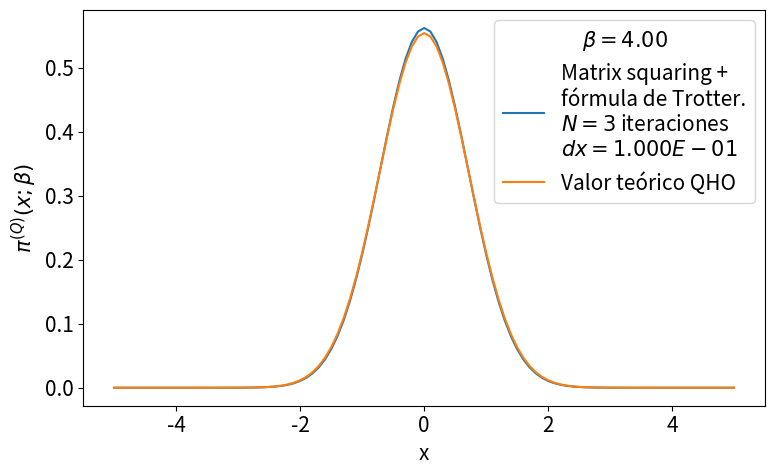

Write the Python code that produced this figure.
# -*- coding: utf-8 -*-
from __future__ import division
import numpy as np
import matplotlib.pyplot as plt
from time import time
import pandas as pd

def rho_free(x,xp,beta):
    """
    Uso: devuelve elemento de matriz dsnsidad para el caso de una partícula libre en un toro infinito.
    """
    return (2.*np.pi*beta)**(-0.5) * np.exp(-(x-xp)**2 / (2 * beta) )

def harmonic_potential(x):
    """Devuelve valor del potencial harmónico para una posición x dada"""
    return 0.5*x**2

def anharmonic_potential(x):
    """Devuelve valor de potencial anharmónico para una posición x dada"""
    return 0.5*x**2 - x**3 + x**4

def QHO_canonical_ensemble(x,beta):
    """
    Uso:    calcula probabilidad teórica cuántica de encontrar al osciladoe armónico 
            (presente en un baño térmico) en la posición x.
    
    Recibe:
        x: float            -> posición
        beta: float         -> inverso de temperatura en unidades reducidas beta = 1/T.
    
    Devuelve:
        probabilidad teórica cuántica en posición dada para temperatura T dada. 
    """
    return (np.tanh(beta/2.)/np.pi)**0.5 * np.exp(- x**2 * np.tanh(beta/2.))

def rho_trotter(x_max = 5., nx = 101, beta=1, potential=harmonic_potential):
    """
    Uso:    devuelve matriz densidad en aproximación de Trotter para altas temperaturas y un potencial dado

    Recibe:
        grid: list      -> lista de dimensión N
        beta: float     -> inverso de temperatura en unidades reducidas
        potential: func -> potencial de interacción

    Devuelve:
        matrix          -> matriz densidad de dimension NxN
    """
    dx = 2. * x_max / (nx - 1)
    grid_x = np.array([i*dx for i in range(-int((nx-1)/2), int(nx/2 + 1))])
    rho = np.array([ [ rho_free(x , xp, beta) * np.exp(-0.5*beta*(potential(x)+potential(xp))) for x in grid_x] for xp in grid_x])
    return rho, grid_x, dx

def density_matrix_squaring(rho, grid_x, N_iter = 1, beta_ini = 1, print_steps=True):
    """
    Uso:    
    """
    dx = grid_x[1] - grid_x[0]
    beta_fin = beta_ini * 2 **  N_iter
    print('\nbeta_ini = %.3f'%beta_ini,
            '\n----------------------------------------------------------------')
    for i in range(N_iter):
        rho = dx * np.dot(rho,rho)
        if print_steps==True:
            print(u'Iteration %d)  2^%d * beta_ini --> 2^%d * beta_ini'%(i, i, i+1))
    trace_rho = np.trace(rho)*dx
    return rho, trace_rho, beta_fin

def save_pi_x_csv(grid_x, x_weights, file_name, relevant_info, print_data=True):
    # Guardamos datos de pi(x;beta) en archivo .csv usando pandas
    pi_x_data = {'Position x': grid_x,
                'Prob. density': x_weights}
    pi_x_data = pd.DataFrame(data=pi_x_data)
    with open(file_name,mode='w') as rho_csv:
        rho_csv.write(relevant_info+'\n')
    rho_csv.close()
    with open(file_name,mode='a') as rho_csv:
        pi_x_data.to_csv(rho_csv)
    rho_csv.close()
    if print_data==True:
        print(pi_x_data)
    return pi_x_data


def run_pi_x_squaring(x_max=5., nx=200, N_iter=7, beta_fin=4, potential=harmonic_potential,
                         potential_string =  'harmonic_potential', print_steps=True,
                         save_data=True, plot=True, save_plot=True, show_plot=True):
    beta_ini = beta_fin * 2**(-N_iter)
    # Cálculo de rho con aproximación de Trotter
    rho, grid_x, dx = rho_trotter(x_max, nx, beta_ini, potential)
    # Aproximación de rho con matrix squaring iterado N_iter veces.
    rho, trace_rho, beta_fin_2 = density_matrix_squaring(rho, grid_x, N_iter, 
                                                            beta_ini, print_steps)
    print('----------------------------------------------------------------\n',
           u'beta_fin = %.3f   Z(beta_fin) = Tr(rho(beta_fin)) ≈ %.3E \n'%(beta_fin_2,trace_rho))
    # Normalización de rho y cálculo de densidades de probabilidad para valores en grid_x
    rho_normalized = rho/trace_rho
    x_weights = np.diag(rho_normalized)
    if save_data==True:
        # Nombre del archivo csv en el que guardamos valores de pi(x;beta_fin)
        file_name = u'pi_x-%s-x_max_%.3f-nx_%d-N_iter_%d-beta_fin_%.3f.csv'\
                                            %(potential_string,x_max,nx,N_iter,beta_fin)
        # Información relevante para agregar como comentario al archivo csv
        relevant_info = u'# %s   x_max = %.3f   nx = %d   '%(potential_string,x_max,nx) + \
                        u'N_iter = %d   beta_ini = %.3f   '%(N_iter,beta_ini,) + \
                        u'beta_fin = %.3f'%beta_fin
        # Guardamos valores  de pi(x;beta_fin) en archivo csv
        save_pi_x_csv(grid_x, x_weights, file_name, relevant_info, print_data=0)
    # Gráfica y comparación con teoría
    if plot == True:
        plt.figure(figsize=(8,5))
        plt.plot(grid_x, x_weights, label = 'Matrix squaring +\nfórmula de Trotter.\n$N=%d$ iteraciones\n$dx=%.3E$'%(N_iter,dx))
        plt.plot(grid_x, QHO_canonical_ensemble(grid_x,beta_fin), label=u'Valor teórico QHO')
        plt.xlabel(u'x')
        plt.ylabel(u'$\pi^{(Q)}(x;\\beta)$')
        plt.legend(loc='best',title=u'$\\beta=%.2f$'%beta_fin)
        plt.tight_layout()
        if save_plot==True:
            plot_name = u'pi_x-plot-%s-x_max_%.3f-nx_%d-N_iter_%d-beta_fin_%.3f.eps'\
                                            %(potential_string,x_max,nx,N_iter,beta_fin)
            plt.savefig(plot_name)
        if show_plot==True:
            plt.show()
        plt.close()
    return 0

plt.rcParams.update({'font.size':15})
run_pi_x_squaring(nx=101,N_iter=3,save_data=False,save_plot=False)
